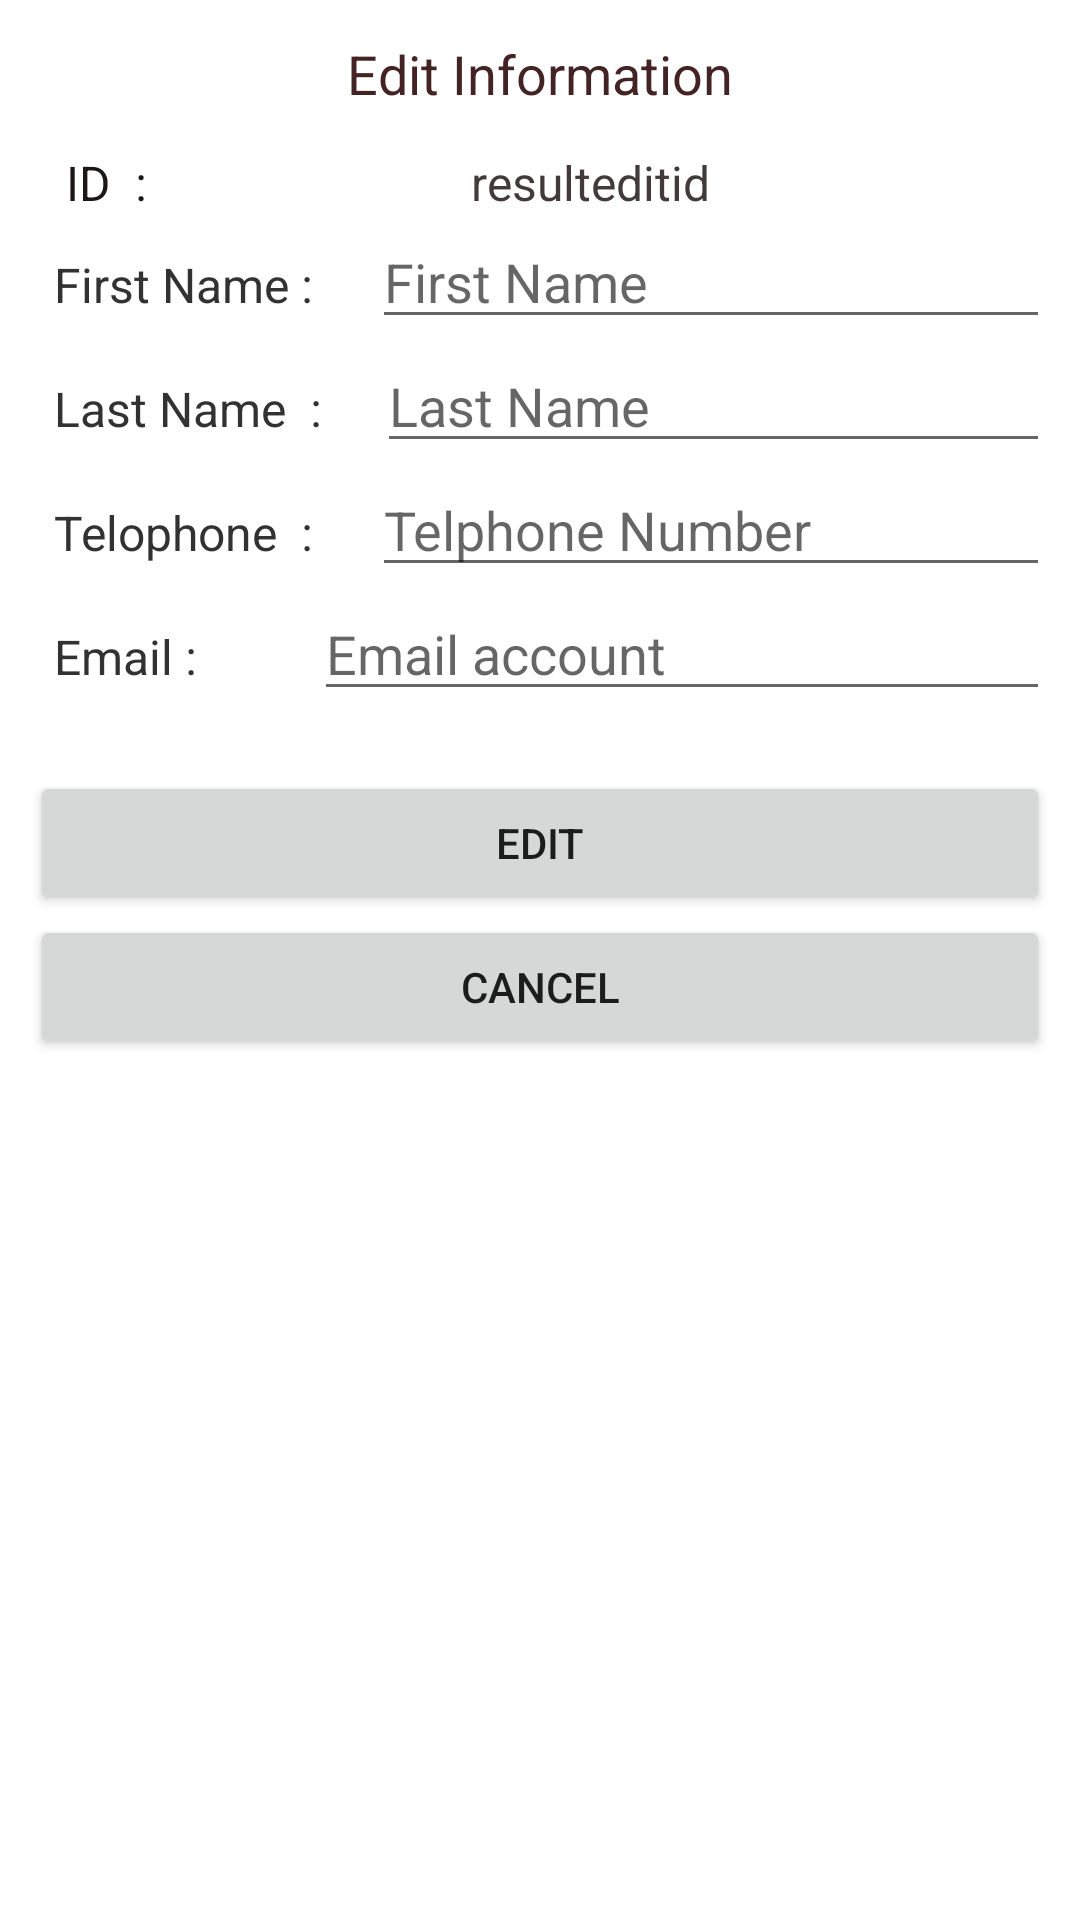

Write the Android layout XML for this screen, with the resource values it uses.
<!-- AndroidManifest.xml: application theme Theme.Test_Adasoft -->
<!-- res/layout/activity_edit.xml -->
<?xml version="1.0" encoding="utf-8"?>
<androidx.constraintlayout.widget.ConstraintLayout xmlns:android="http://schemas.android.com/apk/res/android"
    xmlns:app="http://schemas.android.com/apk/res-auto"
    xmlns:tools="http://schemas.android.com/tools"
    android:layout_width="match_parent"
    android:layout_height="match_parent"
    tools:context=".AddActivity">

    <TextView
        android:id="@+id/TextTitel"
        android:layout_width="wrap_content"
        android:layout_height="wrap_content"
        android:layout_marginStart="180dp"
        android:layout_marginTop="10dp"
        android:layout_marginEnd="180dp"
        android:layout_marginBottom="11dp"
        android:text="Edit Information"
        android:textColor="#432323"
        android:textSize="18sp"
        app:layout_constraintBottom_toTopOf="@+id/linearLayout"
        app:layout_constraintEnd_toEndOf="parent"
        app:layout_constraintStart_toStartOf="parent"
        app:layout_constraintTop_toTopOf="parent" />

    <LinearLayout
        android:id="@+id/linearLayout"
        android:layout_width="match_parent"
        android:layout_height="match_parent"
        android:layout_marginStart="10dp"
        android:layout_marginTop="50dp"
        android:layout_marginEnd="10dp"
        android:layout_marginBottom="10dp"
        android:orientation="vertical"
        app:layout_constraintBottom_toBottomOf="parent"
        app:layout_constraintEnd_toEndOf="parent"
        app:layout_constraintStart_toStartOf="parent"
        app:layout_constraintTop_toTopOf="parent">


        <LinearLayout
            android:layout_width="match_parent"
            android:layout_height="wrap_content"
            android:orientation="horizontal">

            <TextView
                android:id="@+id/textView"
                android:layout_width="97dp"
                android:layout_height="wrap_content"
                android:text="   ID  : "
                android:textColor="#1C1717"
                android:textSize="16sp" />

            <TextView
                android:id="@+id/resulteditid"
                android:layout_width="wrap_content"
                android:layout_height="wrap_content"
                android:layout_marginLeft="50dp"
                android:layout_weight="1"
                android:text="resulteditid"
                android:textAlignment="viewStart"
                android:textColor="#423B3B"
                android:textSize="16sp" />
        </LinearLayout>

        <LinearLayout
            android:layout_width="match_parent"
            android:layout_height="wrap_content"
            android:orientation="horizontal">

            <TextView
                android:id="@+id/textname"
                android:layout_width="wrap_content"
                android:layout_height="wrap_content"
                android:layout_weight="1"
                android:text="  First Name : "
                android:textColor="#333232"
                android:textSize="16sp" />

            <EditText
                android:id="@+id/resultEditFname"
                android:layout_width="wrap_content"
                android:layout_height="wrap_content"
                android:layout_weight="1"
                android:ems="10"
                android:hint="First Name"
                android:inputType="textPersonName" />
        </LinearLayout>

        <LinearLayout
            android:layout_width="match_parent"
            android:layout_height="wrap_content"
            android:orientation="horizontal">

            <TextView
                android:id="@+id/textView3"
                android:layout_width="wrap_content"
                android:layout_height="wrap_content"
                android:layout_weight="1"
                android:text="  Last Name  : "
                android:textColor="#333232"
                android:textSize="16sp" />

            <EditText
                android:id="@+id/resultEditLname"
                android:layout_width="wrap_content"
                android:layout_height="wrap_content"
                android:layout_weight="1"
                android:ems="10"
                android:hint="Last Name"
                android:inputType="textPersonName" />
        </LinearLayout>

        <LinearLayout
            android:layout_width="match_parent"
            android:layout_height="wrap_content"
            android:orientation="horizontal">

            <TextView
                android:id="@+id/textView5"
                android:layout_width="wrap_content"
                android:layout_height="wrap_content"
                android:layout_weight="1"
                android:text="  Telophone  : "
                android:textColor="#333232"
                android:textSize="16sp" />

            <EditText
                android:id="@+id/resulteditTel"
                android:layout_width="wrap_content"
                android:layout_height="wrap_content"
                android:layout_weight="1"
                android:ems="10"
                android:hint="Telphone Number"
                android:inputType="textPersonName" />
        </LinearLayout>

        <LinearLayout
            android:layout_width="match_parent"
            android:layout_height="wrap_content"
            android:orientation="horizontal">

            <TextView
                android:id="@+id/TextEmail"
                android:layout_width="wrap_content"
                android:layout_height="wrap_content"
                android:layout_weight="1"
                android:text="  Email : "
                android:textColor="#333232"
                android:textSize="16sp" />

            <EditText
                android:id="@+id/resulteditEmail"
                android:layout_width="wrap_content"
                android:layout_height="wrap_content"
                android:layout_weight="1"
                android:ems="10"
                android:hint="Email account"
                android:inputType="textPersonName" />

        </LinearLayout>

        <Button
            android:id="@+id/btnEdit"
            android:layout_width="match_parent"
            android:layout_height="wrap_content"
            android:layout_marginTop="20dp"
            android:onClick="updateData"
            android:text="Edit" />

        <Button
            android:id="@+id/btncancelEdit"
            android:layout_width="match_parent"
            android:layout_height="wrap_content"
            android:onClick="onCancelEdit"
            android:text="Cancel" />

    </LinearLayout>

</androidx.constraintlayout.widget.ConstraintLayout>
<!-- resources referenced by this layout -->
<resources>
  <style name="Theme.Test_Adasoft" parent="Theme.MaterialComponents.DayNight.DarkActionBar">
          
          <item name="colorPrimary">@color/purple_500</item>
          <item name="colorPrimaryVariant">@color/purple_700</item>
          <item name="colorOnPrimary">@color/white</item>
          
          <item name="colorSecondary">@color/teal_200</item>
          <item name="colorSecondaryVariant">@color/teal_700</item>
          <item name="colorOnSecondary">@color/black</item>
          
          <item name="android:statusBarColor" tools:targetApi="l">?attr/colorPrimaryVariant</item>
          
      </style>
  <!-- not gathered from this repository: default colours our renderer supplied (Android Studio template values) -->
  <color name="purple_500">#FF6200EE</color>
  <color name="purple_700">#FF3700B3</color>
  <color name="teal_200">#FF03DAC5</color>
  <color name="teal_700">#FF018786</color>
  <color name="black">#FF000000</color>
  <color name="white">#FFFFFFFF</color>
</resources>
